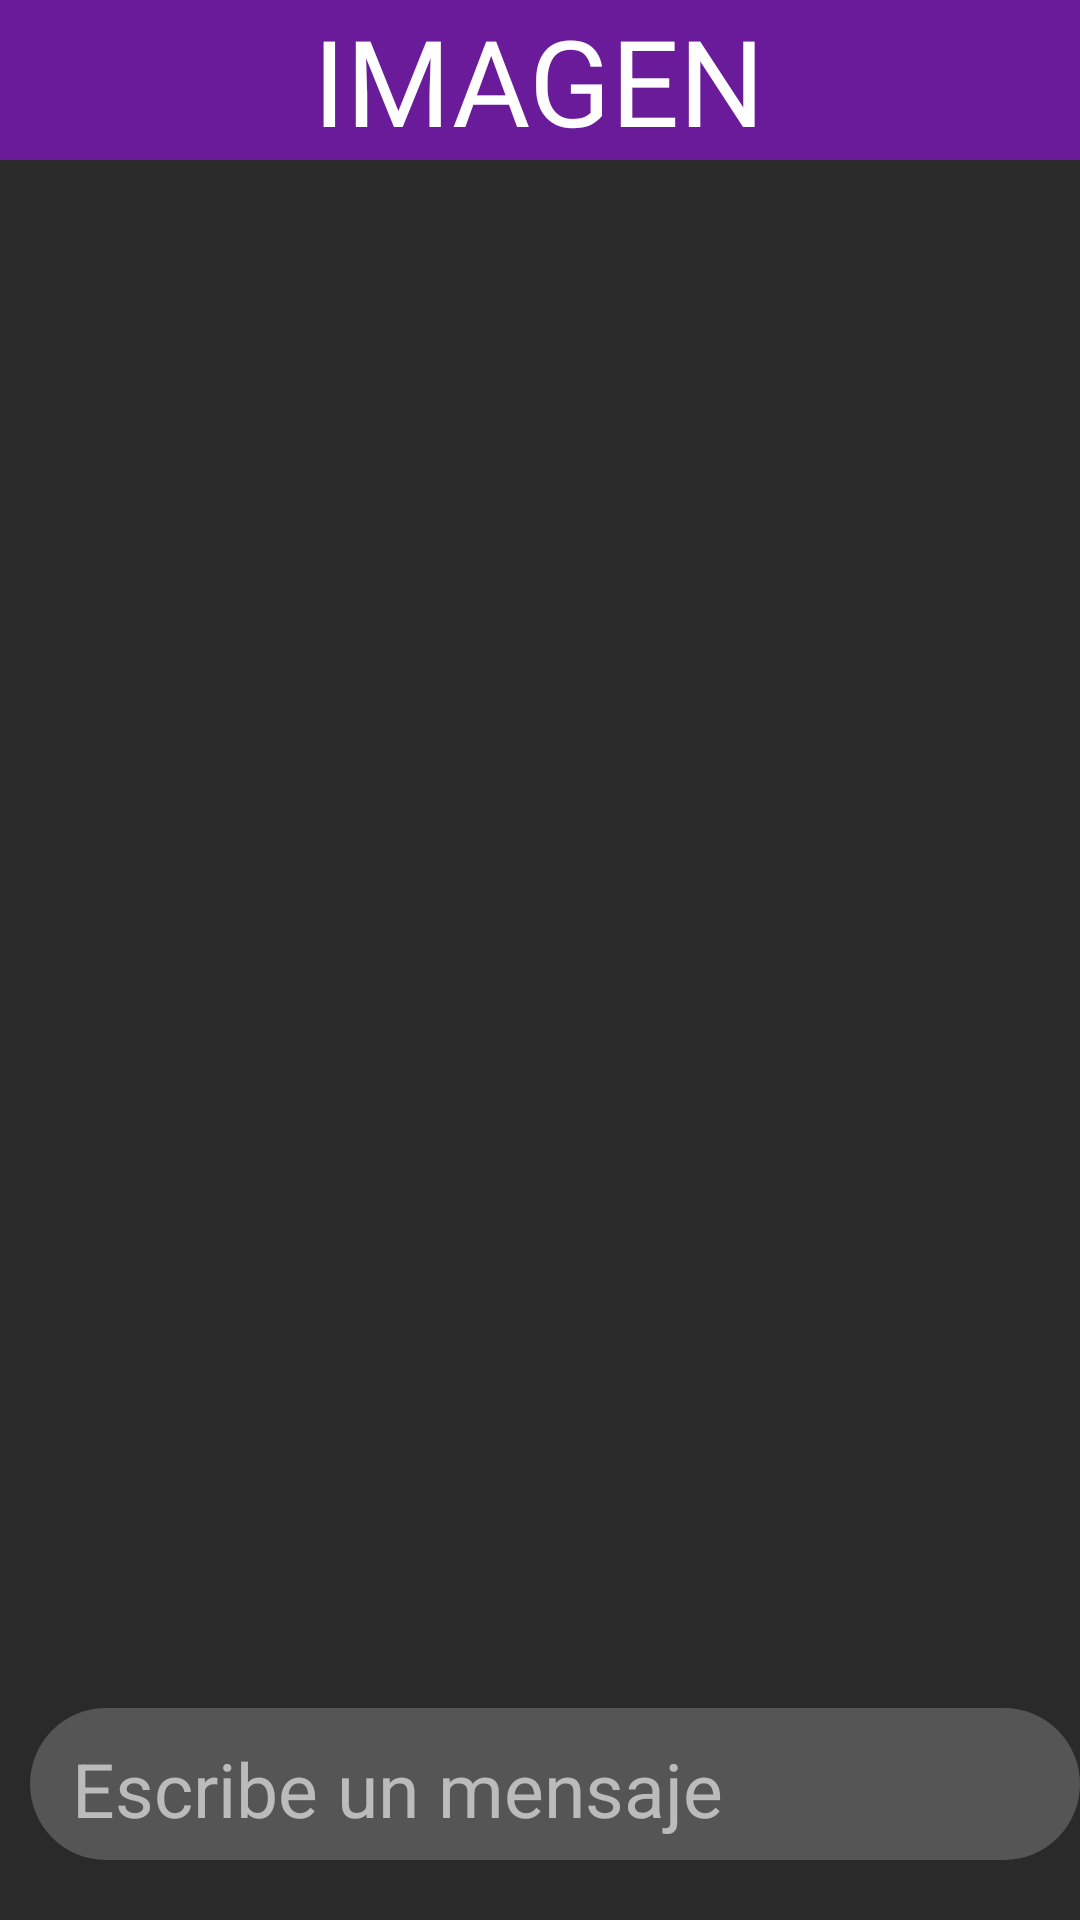

Produce the Android XML layout that renders to this screen, including the resource entries it uses.
<!-- AndroidManifest.xml: application theme AppTheme -->
<!-- res/layout/activity_photo_mensaje.xml -->
<?xml version="1.0" encoding="utf-8"?>
<LinearLayout xmlns:android="http://schemas.android.com/apk/res/android"
    xmlns:app="http://schemas.android.com/apk/res-auto"
    xmlns:tools="http://schemas.android.com/tools"
    android:layout_width="match_parent"
    android:layout_height="match_parent"
    android:background="#2A2A2B"
    android:orientation="vertical"
    tools:context=".Activities.MessagesActivity">

    <RelativeLayout
        android:layout_width="match_parent"
        android:layout_height="wrap_content"
        android:background="@color/md_purple_800"
        android:orientation="horizontal">

        <ImageButton
            android:id="@+id/atras"
            android:layout_width="wrap_content"
            android:layout_height="wrap_content"
            app:layout_constraintBottom_toBottomOf="parent"
            app:layout_constraintEnd_toStartOf="@+id/textView7"
            app:layout_constraintHorizontal_bias="0.0"
            app:layout_constraintStart_toStartOf="parent"
            app:layout_constraintTop_toTopOf="parent"
            app:layout_constraintVertical_bias="0.018"
            app:srcCompat="@drawable/back_white" />

        <TextView
            android:layout_width="wrap_content"
            android:layout_height="wrap_content"
            android:layout_centerHorizontal="true"
            android:layout_centerVertical="true"
            android:layout_marginLeft="102dp"
            android:layout_toRightOf="@+id/atrasMensaje"
            android:fontFamily="@font/my_fonts"
            android:text="IMAGEN"
            android:textColor="@color/md_white_1000"
            android:textSize="40dp"></TextView>


    </RelativeLayout>
    <ImageView
        android:id="@+id/foto"
        android:layout_width="match_parent"
        android:layout_height="wrap_content"
        android:layout_weight="1">

    </ImageView>

    <RelativeLayout
        android:layout_width="match_parent"
        android:layout_height="wrap_content">

        <LinearLayout
            android:layout_width="350dp"
            android:id="@+id/layout"
            android:layout_height="wrap_content"
            android:background="@drawable/fondolayout"
            android:layout_marginBottom="20dp"
            android:layout_marginLeft="10dp"
            android:orientation="horizontal">
            <EditText
                android:id="@+id/textMessage"
                android:layout_width="match_parent"
                android:layout_height="wrap_content"
                android:paddingLeft="14dp"
                android:hint="Escribe un mensaje"
                android:textColor="@color/md_black_1000"
                android:textSize="25dp"
                android:textColorHint="@color/md_white_1000_60"
                android:layout_weight="1">
                >
            </EditText>
        </LinearLayout>

        <ImageButton
            android:id="@+id/sendMessage"
            android:layout_width="wrap_content"
            android:layout_height="wrap_content"
            android:src="@drawable/ic_send_white"
            android:layout_alignParentEnd="true"
            android:layout_marginTop="4dp"
            android:layout_toRightOf="@+id/layout"
            >
        </ImageButton>

    </RelativeLayout>

</LinearLayout>
<!-- resources referenced by this layout -->
<resources>
  <color name="md_black_1000">#000000</color>
  <color name="md_purple_800">#6a1b9a</color>
  <color name="md_white_1000">#ffffff</color>
  <color name="md_white_1000_60">#99ffffff</color>
  <!-- drawable fondolayout (drawable) -->
  <?xml version="1.0" encoding="utf-8"?>
  <shape xmlns:android="http://schemas.android.com/apk/res/android"
      android:shape="rectangle">
      <corners
          android:radius="40dp"
          ></corners>
      <solid
          android:color="@color/md_white_1000_20"
          ></solid>
  
  </shape>
  <!-- drawable ic_send_white (drawable) -->
  <vector android:height="30dp" android:tint="#FFFFFF"
      android:viewportHeight="24.0" android:viewportWidth="24.0"
      android:width="30dp"  xmlns:android="http://schemas.android.com/apk/res/android">
      <path android:fillColor="#FF000000" android:pathData="M2.01,21L23,12 2.01,3 2,10l15,2 -15,2z"/>
  </vector>
  <style name="AppTheme" parent="Theme.MaterialComponents.Light">
          
          <item name="colorPrimary">#FEFEFF</item>
          <item name="android:textColorPrimary">@color/md_white_1000</item>
          <item name="colorPrimaryDark">@color/md_cyan_A700</item>
          <item name="colorAccent">@color/md_black_1000</item>
          <item name="android:statusBarColor">#000000</item>
          <item name="android:textColor">#000000</item>
          <item name="materialButtonStyle">@style/AppButton</item>
          <item name="colorError">@color/md_purple_800</item>
          <item name="strokeColor">@color/md_white_1000</item>
          <item name="backgroundTint">#00000000</item>
          <item name="materialAlertDialogTheme">@style/dialog</item>
      </style>
  <color name="md_white_1000_20">#33ffffff</color>
  <color name="md_cyan_A700">#00b8d4</color>
  <style name="AppButton" parent="Widget.MaterialComponents.Button">
          <item name="backgroundTint">@color/md_purple_800</item>
          <item name="android:textColor">@color/md_blue_50</item>
          <item name="shapeAppearanceOverlay">@style/AppShapeAppearanceButton</item>
      </style>
  <style name="dialog" parent="ThemeOverlay.MaterialComponents.Dialog.Alert">
          <item name="colorPrimary">@color/md_red_900</item>
          <item name="android:textColorPrimary">@color/md_white_1000</item>
          <item name="android:background">#2A2A2B</item>
      </style>
  <color name="md_blue_50">#e3f2fd</color>
  <style name="AppShapeAppearanceButton" parent="ShapeAppearance.MaterialComponents.SmallComponent">
          <item name="cornerFamily">rounded</item>
          <item name="cornerSize">20dp</item>
  
      </style>
  <color name="md_red_900">#b71c1c</color>
</resources>
